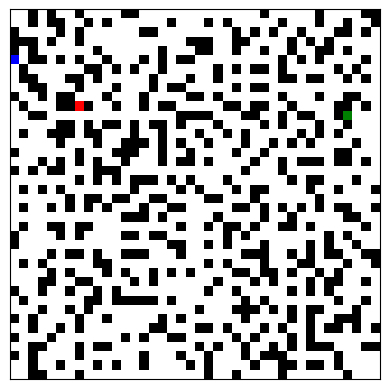

This chart was generated by the following Python code:
import random
import numpy as np
import heapq
import matplotlib.pyplot as plt
import matplotlib.colors as mcolors 

random.seed(23) # 23 for lebron

def initShip(d):
        
    dimension = d
    
    # 0 = closed
    # 1 = open 
    # 2 = bot
    # -2 = button
    # -1 = fire

    # initialize ship to size dimension
    ship = [[0] * dimension for t in range(dimension)] 

    for row in ship:
        print(row)
    
    return createShip(ship)

def createShip(ship):    
    d = len(ship)
    toOpen = random.sample(range(1,d-1), 2) # range is set from 1 to d-1 to ensure we select from interior

    row,col= toOpen
    ship[row][col] = 1

    directions = [[0,1],[1,0],[-1,0],[0,-1]]

    singleNeighbor = set()
    closed = set()

    for dr, dc in directions:
        r = row + dr
        c = col + dc
        if 0 <= r < d and 0 <= c < d:
            singleNeighbor.add((r,c))

    while singleNeighbor:
        print(singleNeighbor)
        for row in ship:
            print(row)
        rc = (random.choice(list(singleNeighbor)))
        singleNeighbor.remove(rc)
        row, col = rc
        ship[row][col] = 1
        for dr,dc in directions:
            r = row+dr
            c = col+dc
            if 0<=r<d and 0<=c<d and ship[r][c] == 0 and (r,c) not in closed:
                if (r,c) in singleNeighbor:
                    singleNeighbor.remove((r,c))
                    closed.add((r,c))
                else:
                    singleNeighbor.add((r,c))

    deadends = dict()

    for r in range(d):
        for c in range(d):
            if ship[r][c] == 1:
                count = 0
                closedN = []
                for dr,dc in directions:
                    tr = r+dr 
                    tc = c+dc
                    if 0<=tr<d and 0<=tc<d:
                        if ship[tr][tc] == 1:
                            count+=1
                        elif ship[tr][tc] == 0:
                            closedN.append((tr,tc))
                if count == 1:
                    deadends[(r,c)] = closedN

    print("dead ends of ship ", deadends)

    open = set()
    closed = set()
    for r in range(len(ship)):
        for c in range(len(ship)):
            if ship[r][c] == 1:
                open.add((r,c))
            elif ship[r][c] == 0:
                closed.add((r,c))

    for i in range(len(deadends)//2):
        listNeighbors = deadends.pop(random.choice(list(deadends.keys())))
        r,c = random.choice(listNeighbors)
        ship[r][c] = 1
    

    
    
    
    print("dead ends after popping ", deadends)

    bot_r,bot_c = (random.choice(list(open)))
    open.remove((bot_r,bot_c))
    fire_r,fire_c = (random.choice(list(open)))
    open.remove((fire_r,fire_c))

    button_r,button_c = (random.choice(list(open)))
    open.remove((button_r,button_c))

    ship[bot_r][bot_c] = 2
    ship[fire_r][fire_c] = -1
    ship[button_r][button_c] = -2
    # print("bot1 initialized ship ")
    # for row in ship:
    #     print(row)

    items = [bot_r,bot_c,fire_r,fire_c,button_r,button_c]
    return ship, open, closed, items

def bot1(ship,open,closed,items):
    #find path from bot to goal
    bot_r,bot_c,fire_r,fire_c,button_r,button_c = items
    d = len(ship)

    def heuristic(cell1):
        cell2 = (button_r,button_c)
        return abs(cell1[0] - cell2[0]) + abs(cell1[1]-cell2[1])

    directions = [[0,1],[1,0],[-1,0],[0,-1]]

    heap = []
    heapq.heappush(heap, (0,bot_r,bot_c,))
    prev = {}
    totalCost = {}
    prev[(bot_r,bot_c)] = None
    totalCost[(bot_r, bot_c)] = 0

    # print("running a*", heap, prev)
    sol = None
    visited = set()
    while heap:
        cost, r, c =  heapq.heappop(heap)
        if (r,c) == (button_r,button_c):
            sol = (r,c)
            break
        for dr,dc in directions:
            row = r + dr
            col = c + dc
            if 0<=row<d and 0<=col<d and (ship[row][col] != 0 and ship[row][col] != -1 )and (row,col) not in visited:
                estCost = cost + heuristic((row,col))
                heapq.heappush(heap, (estCost,row,col))
                prev[(row,col)] = (r,c)
                visited.add((r,c))

    if sol != None:
        curr = sol
        path = []
        print(prev, curr)

        while curr != None:
            path.append(curr)
            curr = prev[curr]
        path.reverse()
        print("final path ",path)

    return


def printShip(ship):
    map = {
        0 : '#',
        1 : ' ',
        -1 : 'F',
        2 : '@',
        -2 : 'B'
    }

    d = len(ship)

    for i in range(d):
        for j in range(d):
            print(map[ship[i][j]], end = " ")
        print()



def visualize_ship(ship):
    color_map = {
        0: 'black',  # Wall
        1: 'white',  # Empty space
        -1: 'red',   # F
        2: 'blue',   # @
        -2: 'green'  # B
    }
    
    d = len(ship)
    img = np.zeros((d, d, 3))
    
    for i in range(d):
        for j in range(d):
            img[i, j] = mcolors.to_rgb(color_map[ship[i][j]])  # Use correct function
    
    plt.imshow(img, interpolation='nearest')
    plt.xticks([])
    plt.yticks([])
    plt.show()



def main():
    ship, open, closed, items = initShip(40)

    #bot1(ship.copy(),open,closed,items)
    visualize_ship(ship)
    

if __name__ == "__main__":
    main()

